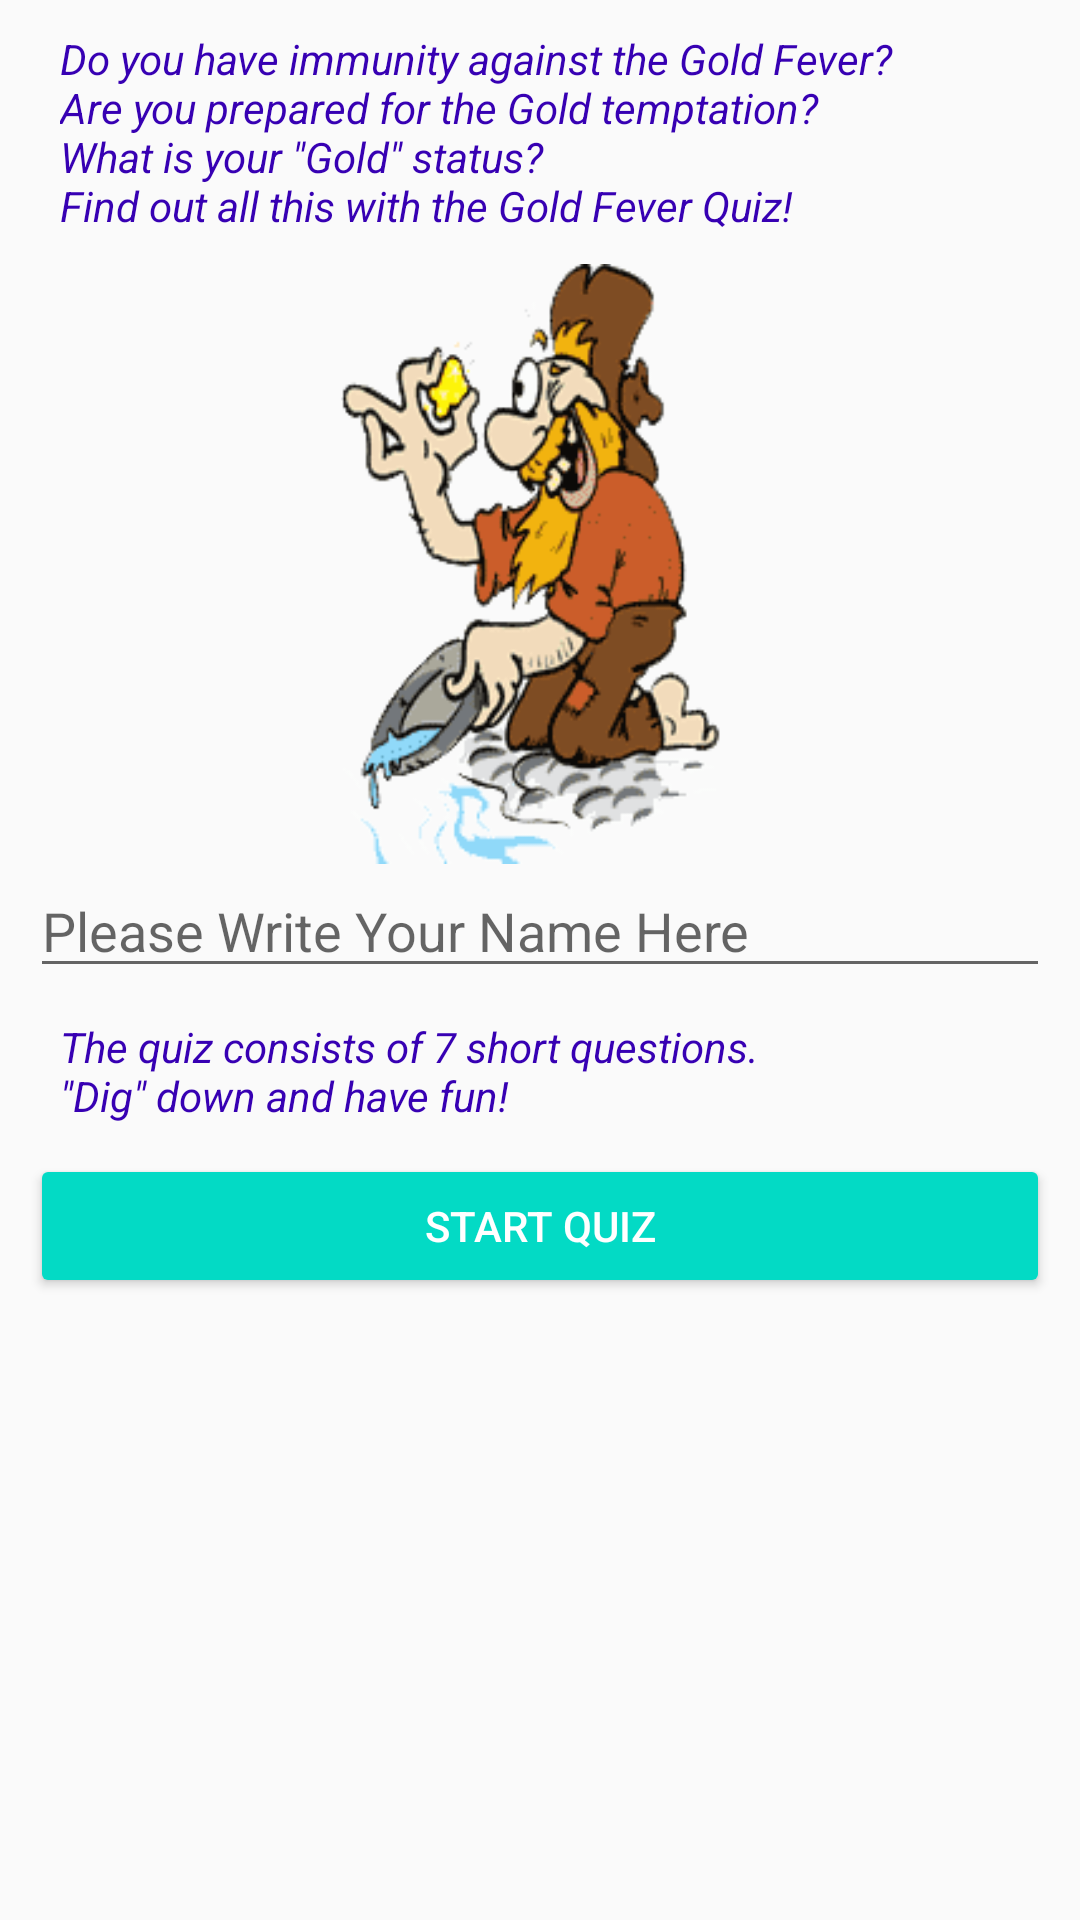

Layout XML and referenced resources for this Android screen:
<!-- AndroidManifest.xml: application theme AppTheme -->
<!-- res/layout/activity_main.xml -->
<?xml version="1.0" encoding="utf-8"?>
<ScrollView xmlns:android="http://schemas.android.com/apk/res/android"
    xmlns:tools="http://schemas.android.com/tools"
    style="@style/scroll_view"
    tools:context=".MainActivity">

    <LinearLayout style="@style/linear_layout">

        <TextView
            style="@style/text"
            android:text="@string/welcome_message" />

        <ImageView
            android:id="@+id/imageView"
            style="@style/image"
            android:src="@drawable/gold_digger"
            tools:ignore="contentDescription" />

        <EditText
            android:id="@+id/name_field"
            style="@style/edit_text" />

        <TextView
            style="@style/text"
            android:text="@string/intro" />

        <Button
            style="@style/Widget.AppCompat.Button.Colored"
            android:layout_width="match_parent"
            android:layout_height="wrap_content"
            android:onClick="startQuiz"
            android:text="@string/start_quiz" />

    </LinearLayout>

</ScrollView>
<!-- resources referenced by this layout -->
<resources>
  <!-- drawable gold_digger: png bitmap (drawable, 13173 bytes) -->
  <string name="intro">The quiz consists of 7 short questions.
                          \n\"Dig\" down and have fun!</string>
  <string name="start_quiz">Start Quiz</string>
  <string name="welcome_message">Do you have immunity against the Gold Fever?
          \nAre you prepared for the Gold temptation?
          \nWhat is your \"Gold\" status?
          \nFind out all this with the Gold Fever Quiz! </string>
  <style name="edit_text">
          <item name="android:layout_marginBottom">@dimen/vertical_margin</item>
          <item name="android:layout_width">match_parent</item>
          <item name="android:layout_height">wrap_content</item>
          <item name="android:inputType">textCapWords</item>
          <item name="android:hint">@string/name</item>
      </style>
  <style name="image">
          <item name="android:layout_width">match_parent</item>
          <item name="android:layout_height">200dp</item>
          <item name="android:adjustViewBounds">true</item>
      </style>
  <style name="linear_layout">
          <item name="android:layout_width">match_parent</item>
          <item name="android:layout_height">match_parent</item>
          <item name="android:orientation">vertical</item>
          <item name="android:paddingBottom">@dimen/vertical_margin</item>
          <item name="android:paddingLeft">@dimen/horizontal_margin</item>
          <item name="android:paddingRight">@dimen/horizontal_margin</item>
          <item name="android:paddingTop">@dimen/vertical_margin</item>
      </style>
  <style name="scroll_view">
          <item name="android:layout_width">match_parent</item>
          <item name="android:layout_height">match_parent</item>
          <item name="android:layout_above">@+id/footerView</item>
          <item name="android:layout_below">@+id/headerView</item>
      </style>
  <style name="text">
          <item name="android:layout_marginLeft">@dimen/horizontal_margin</item>
          <item name="android:layout_marginBottom">@dimen/vertical_margin</item>
          <item name="android:layout_width">wrap_content</item>
          <item name="android:layout_height">wrap_content</item>
          <item name="android:textColor">@color/colorPrimaryDark</item>
          <item name="android:textStyle">italic</item>
          <item name="android:textSize">@dimen/text_size_small</item>
      </style>
  <style name="AppTheme" parent="Theme.AppCompat.Light.DarkActionBar">
  
          
  
          
          <item name="colorPrimary">@color/colorPrimary</item>
  
          <item name="colorPrimaryDark">@color/colorPrimaryDark</item>
  
          
          <item name="colorAccent">@color/colorAccent</item>
      </style>
  <dimen name="vertical_margin">10dp</dimen>
  <string name="name">Please Write Your Name Here</string>
  <dimen name="horizontal_margin">10dp</dimen>
  <dimen name="text_size_small">14sp</dimen>
  <!-- not gathered from this repository: default colours our renderer supplied (Android Studio template values) -->
  <color name="colorPrimary">#FF6200EE</color>
  <color name="colorPrimaryDark">#FF3700B3</color>
  <color name="colorAccent">#FF03DAC5</color>
</resources>
